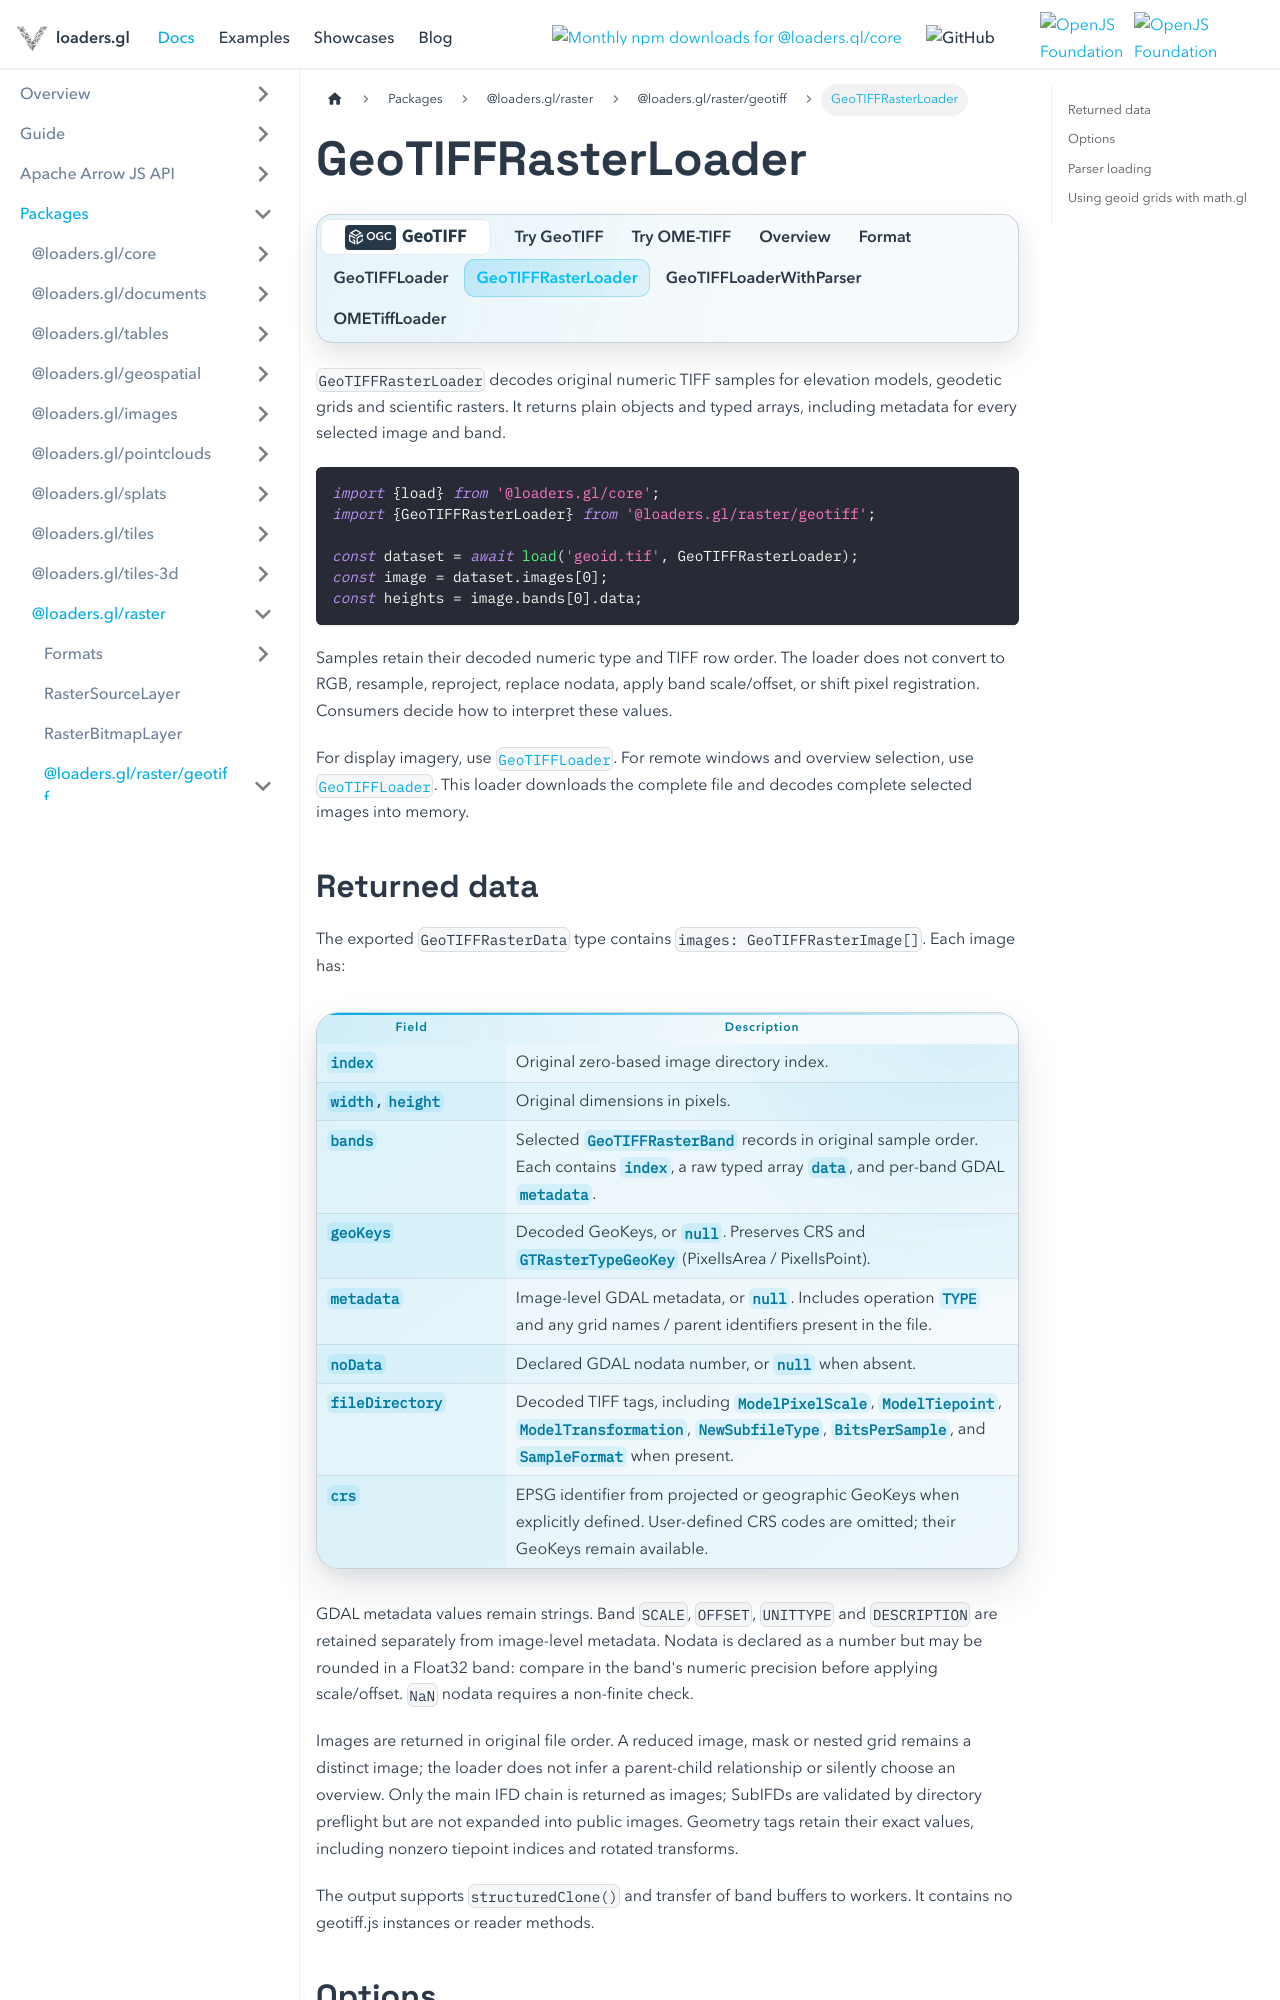

repository: visgl/loaders.gl · page: docs/modules/raster/geotiff/api-reference/geotiff-raster-loader.html · generator: docusaurus

---
title: GeoTIFFRasterLoader
---

import {GeoTiffDocsTabs} from '@site/src/components/docs/geotiff-docs-tabs';

<GeoTiffDocsTabs active="geotiffrasterloader" />

`GeoTIFFRasterLoader` decodes original numeric TIFF samples for elevation models,
geodetic grids and scientific rasters. It returns plain objects and typed arrays,
including metadata for every selected image and band.

```typescript
import {load} from '@loaders.gl/core';
import {GeoTIFFRasterLoader} from '@loaders.gl/raster/geotiff';

const dataset = await load('geoid.tif', GeoTIFFRasterLoader);
const image = dataset.images[0];
const heights = image.bands[0].data;
```

Samples retain their decoded numeric type and TIFF row order. The loader does not
convert to RGB, resample, reproject, replace nodata, apply band scale/offset, or
shift pixel registration. Consumers decide how to interpret these values.

For display imagery, use [`GeoTIFFLoader`](/docs/modules/raster/geotiff/api-reference/geotiff-loader).
For remote windows and overview selection, use
[`GeoTIFFLoader`](/docs/modules/raster/geotiff/api-reference/geotiff-source).
This loader downloads the complete file and decodes complete selected images into memory.
